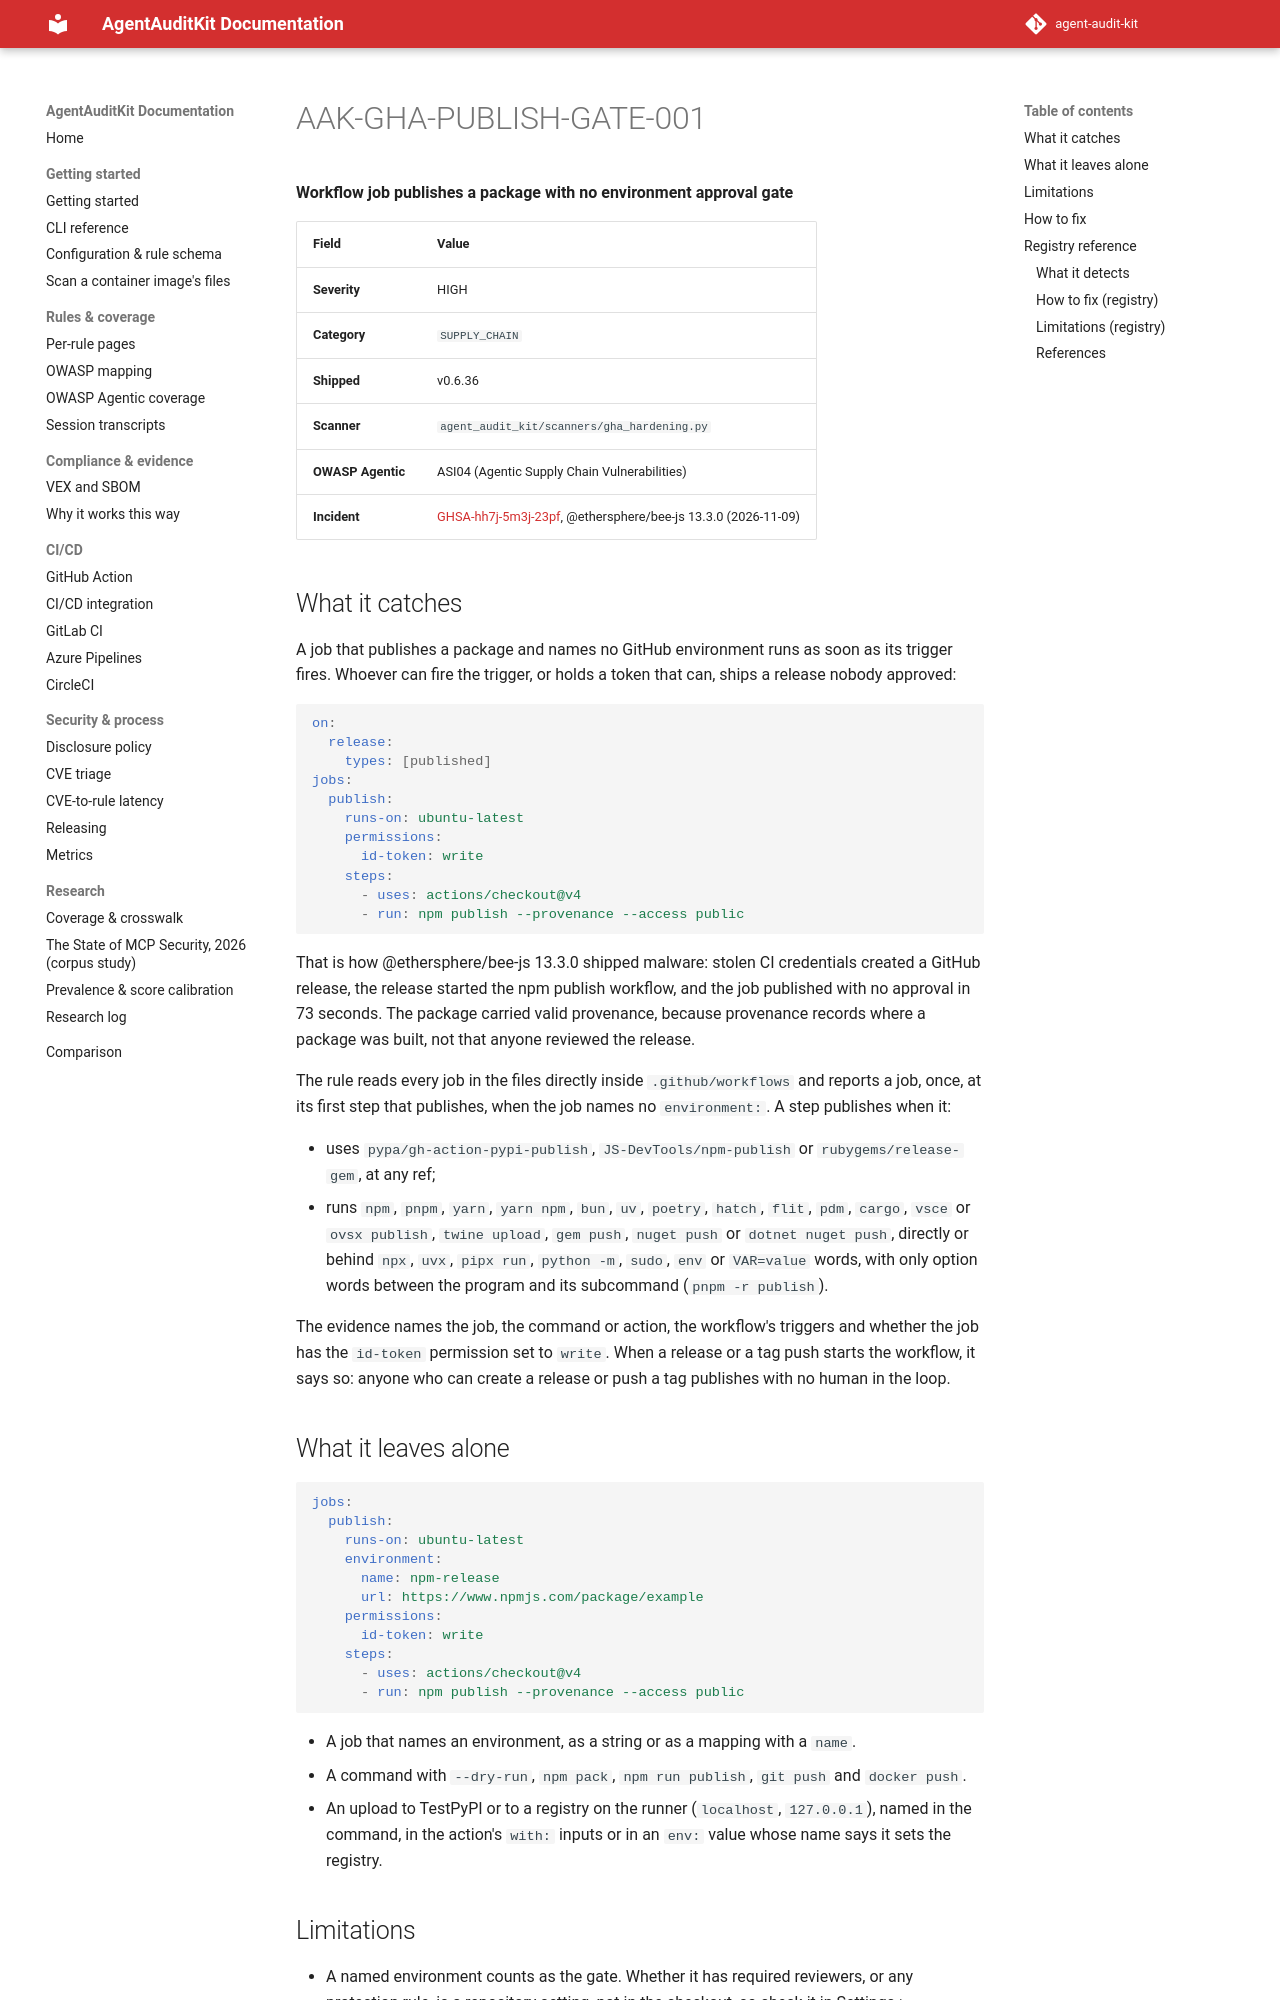

repository: sattyamjjain/agent-audit-kit · page: docs/rules/AAK-GHA-PUBLISH-GATE-001/index.html · generator: mkdocs

# AAK-GHA-PUBLISH-GATE-001

**Workflow job publishes a package with no environment approval gate**

| Field | Value |
|---|---|
| Severity | HIGH |
| Category | `SUPPLY_CHAIN` |
| Shipped | v0.6.36 |
| Scanner | `agent_audit_kit/scanners/gha_hardening.py` |
| OWASP Agentic | ASI04 (Agentic Supply Chain Vulnerabilities) |
| Incident | [GHSA-hh7j-5m3j-23pf](https://github.com/advisories/GHSA-hh7j-5m3j-23pf), @ethersphere/bee-js 13.3.0 (2026-11-09) |
